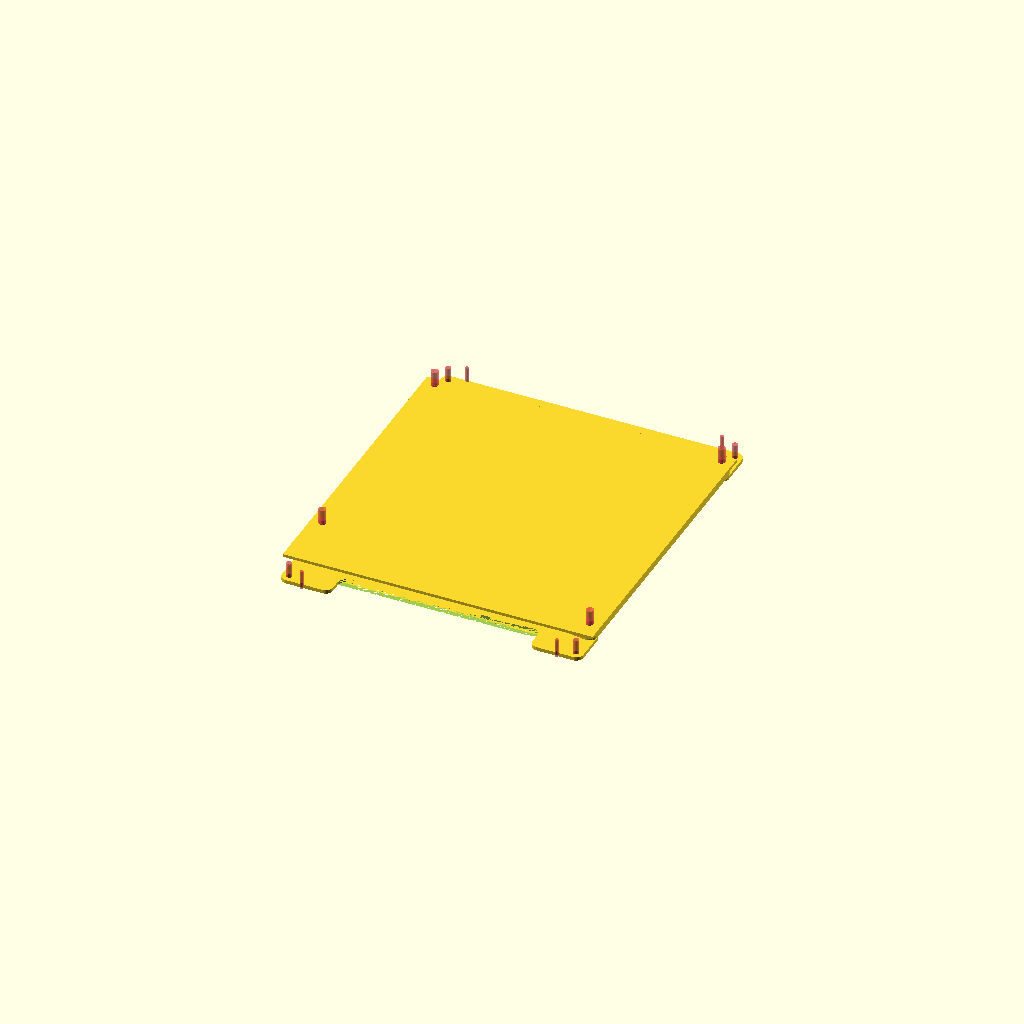
Cell 1: rendered with the file's own defaults.
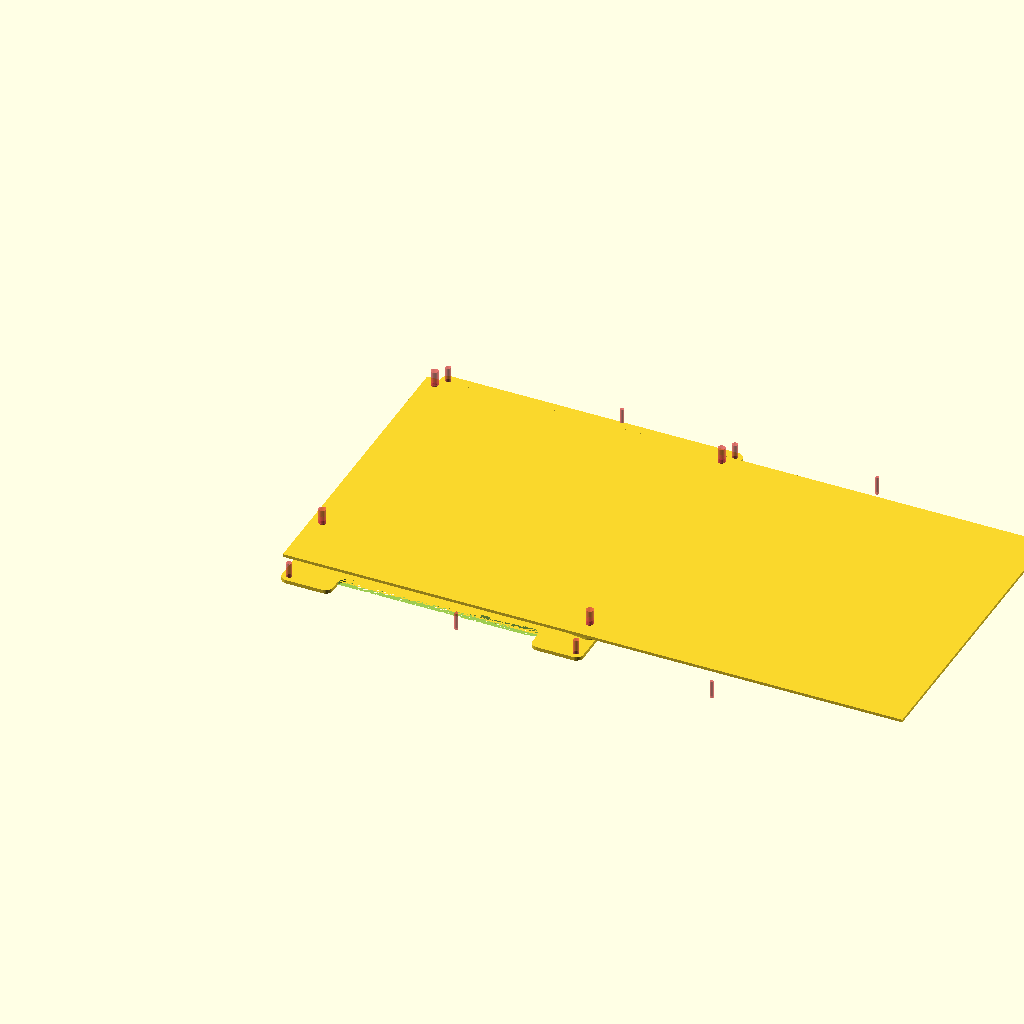
Cell 2 — BOARD_WIDTH set to 340, the other parameters unchanged.
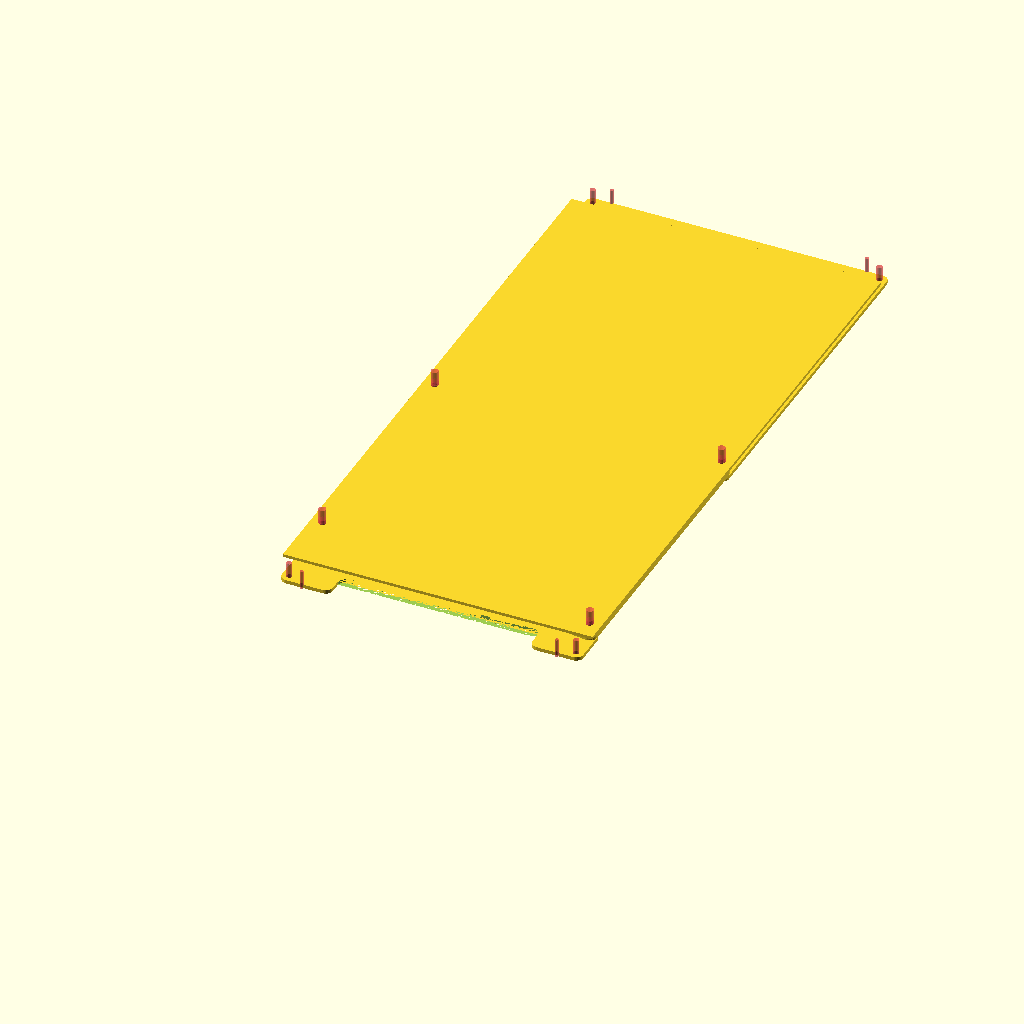
Cell 3 — BOARD_LENGTH set to 340, the other parameters unchanged.
All cells are drawn from one camera (rotation 55°, 0°, 25°, orthographic, colour scheme Cornfield), so only the parameter changes between them.
OpenSCAD source file misc/mini-itx-blade.scad:
BOARD_WIDTH = 170;
BOARD_LENGTH = 170;
BOARD_THICKNESS = 1.6;

MOUNT_HOLE_DIA = 4;
MOUNT_HOLE_SPACING = [
  [6.35, 165.1],
  [6.35, 33.02],
  [163.83, 10.16],
  [163.83, 165.1]
];

SUPPORT_THICKNESS = 4;
SUPPORT_CORNER_DIA = 2 * MOUNT_HOLE_DIA;

RAIL_THICKNESS = 2;
RAIL_CORNER_DIA = SUPPORT_CORNER_DIA;
FRONT_RAIL_EXTENSION = 10;
FRONT_RAIL_TAB_WIDTH = 28;
BACK_RAIL_EXTENSION = 15;

INDEX = true;
INDEX_DIA = 2;
INDEX_SPACING = 140;

LEVER = true;
LEVER_MOUNT_DIA = 3;
LEVER_MOUNT_OFFSET = 5;

$fn = 30;

module mounting_holes() {
  #for(i = [0:len(MOUNT_HOLE_SPACING)-1]) {
    translate([MOUNT_HOLE_SPACING[i][0], MOUNT_HOLE_SPACING[i][1], 0])
    cylinder(d = MOUNT_HOLE_DIA, h = 10);
  }
}

module board() {
  difference() {
    cube(size = [BOARD_WIDTH, BOARD_LENGTH, BOARD_THICKNESS]);
    mounting_holes();
  }
}

module pairwise_hull() {
  for(i = [0:$children-1]) {
    for(j = [0:$children-1]) {
      hull() {
        children(i);
        children(j);
      }
    }
  }
}

module board_support() {
  difference() {
    pairwise_hull() {
      // Needs lazy union on module().
      /*for(i = [0:len(MOUNT_HOLE_SPACING)-1]) {
        translate([MOUNT_HOLE_SPACING[i][0], MOUNT_HOLE_SPACING[i][1], 0])
        cylinder(d = MOUNT_HOLE_DIA * 2, h = BOARD_THICKNESS);
      }*/

      translate([MOUNT_HOLE_SPACING[0][0], MOUNT_HOLE_SPACING[0][1], 0])
      cylinder(d = SUPPORT_CORNER_DIA, h = SUPPORT_THICKNESS);
      
      translate([MOUNT_HOLE_SPACING[1][0], MOUNT_HOLE_SPACING[1][1], 0])
      cylinder(d = SUPPORT_CORNER_DIA, h = SUPPORT_THICKNESS);
      
      translate([MOUNT_HOLE_SPACING[2][0], MOUNT_HOLE_SPACING[2][1], 0])
      cylinder(d = SUPPORT_CORNER_DIA, h = SUPPORT_THICKNESS);
      
      translate([MOUNT_HOLE_SPACING[3][0], MOUNT_HOLE_SPACING[3][1], 0])
      cylinder(d = SUPPORT_CORNER_DIA, h = SUPPORT_THICKNESS);
    }
    mounting_holes();
  }
}

module index() {
  #for(i = [-1, 1]) {
    translate([i * INDEX_SPACING/2, 0, 0])
    cylinder(d = INDEX_DIA, h = 10);
  }
}

module lever() {
  #cylinder(d = LEVER_MOUNT_DIA, h = 10);
}

module front_rail() {
  difference() {
    union() {
      difference() {
        hull() {
          translate([MOUNT_HOLE_SPACING[1][0], MOUNT_HOLE_SPACING[1][1], 0])
          cylinder(d = RAIL_CORNER_DIA, h = RAIL_THICKNESS);
            
          translate([MOUNT_HOLE_SPACING[2][0], MOUNT_HOLE_SPACING[2][1], 0])
          cylinder(d = RAIL_CORNER_DIA, h = RAIL_THICKNESS);

          translate([MOUNT_HOLE_SPACING[1][0], RAIL_CORNER_DIA/2, 0])
          cylinder(d = RAIL_CORNER_DIA, h = RAIL_THICKNESS);
            
          translate([MOUNT_HOLE_SPACING[2][0], RAIL_CORNER_DIA/2, 0])
          cylinder(d = RAIL_CORNER_DIA, h = RAIL_THICKNESS);
        }
        hull() {
          translate([MOUNT_HOLE_SPACING[1][0] + FRONT_RAIL_TAB_WIDTH, 0, 0])
          cylinder(d = RAIL_CORNER_DIA, h = RAIL_THICKNESS);

          translate([MOUNT_HOLE_SPACING[2][0] - FRONT_RAIL_TAB_WIDTH, 0, 0])
          cylinder(d = RAIL_CORNER_DIA, h = RAIL_THICKNESS);

        }
      }
      
      hull() {
        translate([MOUNT_HOLE_SPACING[1][0], RAIL_CORNER_DIA, 0])
        cylinder(d = RAIL_CORNER_DIA, h = RAIL_THICKNESS);
          
        translate([MOUNT_HOLE_SPACING[1][0] + FRONT_RAIL_TAB_WIDTH - RAIL_CORNER_DIA, RAIL_CORNER_DIA, 0])
        cylinder(d = RAIL_CORNER_DIA, h = RAIL_THICKNESS);

        translate([MOUNT_HOLE_SPACING[1][0], -FRONT_RAIL_EXTENSION + RAIL_CORNER_DIA/2, 0])
        cylinder(d = RAIL_CORNER_DIA, h = RAIL_THICKNESS);
          
        translate([MOUNT_HOLE_SPACING[1][0] + FRONT_RAIL_TAB_WIDTH - RAIL_CORNER_DIA, -FRONT_RAIL_EXTENSION + RAIL_CORNER_DIA/2, 0])
        cylinder(d = RAIL_CORNER_DIA, h = RAIL_THICKNESS);
      }

      hull() {
        translate([MOUNT_HOLE_SPACING[2][0], RAIL_CORNER_DIA, 0])
        cylinder(d = RAIL_CORNER_DIA, h = RAIL_THICKNESS);
          
        translate([MOUNT_HOLE_SPACING[2][0] - FRONT_RAIL_TAB_WIDTH + RAIL_CORNER_DIA, RAIL_CORNER_DIA, 0])
        cylinder(d = RAIL_CORNER_DIA, h = RAIL_THICKNESS);

        translate([MOUNT_HOLE_SPACING[2][0], -FRONT_RAIL_EXTENSION + RAIL_CORNER_DIA/2, 0])
        cylinder(d = RAIL_CORNER_DIA, h = RAIL_THICKNESS);
          
        translate([MOUNT_HOLE_SPACING[2][0] - FRONT_RAIL_TAB_WIDTH + RAIL_CORNER_DIA, -FRONT_RAIL_EXTENSION + RAIL_CORNER_DIA/2, 0])
        cylinder(d = RAIL_CORNER_DIA, h = RAIL_THICKNESS);
      }
    }

    mounting_holes();
    
    if(INDEX) {
      translate([BOARD_WIDTH/2, - FRONT_RAIL_EXTENSION, 0])
      index();
    }
    
    if(LEVER) {
      translate([MOUNT_HOLE_SPACING[1][0], -FRONT_RAIL_EXTENSION + RAIL_CORNER_DIA/2, 0])
      lever();

      translate([MOUNT_HOLE_SPACING[2][0], -FRONT_RAIL_EXTENSION + RAIL_CORNER_DIA/2, 0])
      lever();
    }
  }
}

module back_rail() {
  difference() {
    hull() {
      translate([MOUNT_HOLE_SPACING[0][0], MOUNT_HOLE_SPACING[0][1], 0])
      cylinder(d = RAIL_CORNER_DIA, h = RAIL_THICKNESS);
        
      translate([MOUNT_HOLE_SPACING[3][0], MOUNT_HOLE_SPACING[3][1], 0])
      cylinder(d = RAIL_CORNER_DIA, h = RAIL_THICKNESS);

      translate([MOUNT_HOLE_SPACING[0][0], BOARD_LENGTH + BACK_RAIL_EXTENSION - RAIL_CORNER_DIA/2, 0])
      cylinder(d = RAIL_CORNER_DIA, h = RAIL_THICKNESS);
        
      translate([MOUNT_HOLE_SPACING[3][0], BOARD_LENGTH + BACK_RAIL_EXTENSION - RAIL_CORNER_DIA/2, 0])
      cylinder(d = RAIL_CORNER_DIA, h = RAIL_THICKNESS);
    }

    mounting_holes();
    
    if(INDEX) {
      translate([BOARD_WIDTH/2, BOARD_LENGTH + BACK_RAIL_EXTENSION, 0])
      index();
    }
    
    if(LEVER) {
      translate([MOUNT_HOLE_SPACING[0][0], BOARD_LENGTH + BACK_RAIL_EXTENSION - RAIL_CORNER_DIA/2, 0])
      lever();

      translate([MOUNT_HOLE_SPACING[3][0], BOARD_LENGTH + BACK_RAIL_EXTENSION - RAIL_CORNER_DIA/2, 0])
      lever();
    }
  }
}

!union() {
  translate([0, 0, -RAIL_THICKNESS])
  back_rail();

  translate([0, 0, -RAIL_THICKNESS])
  front_rail();

  board_support();
  
  translate([0, 0, SUPPORT_THICKNESS + 2])
  board();
}

board_support();
front_rail();
back_rail();
Customizer parameters (derived from the source; name, type, default, range or options):
BOARD_WIDTH: number, default 170
BOARD_LENGTH: number, default 170
BOARD_THICKNESS: number, default 1.6
MOUNT_HOLE_DIA: number, default 4
SUPPORT_THICKNESS: number, default 4
RAIL_THICKNESS: number, default 2
FRONT_RAIL_EXTENSION: number, default 10
FRONT_RAIL_TAB_WIDTH: number, default 28
BACK_RAIL_EXTENSION: number, default 15
INDEX: bool, default true
INDEX_DIA: number, default 2
INDEX_SPACING: number, default 140
LEVER: bool, default true
LEVER_MOUNT_DIA: number, default 3
LEVER_MOUNT_OFFSET: number, default 5
